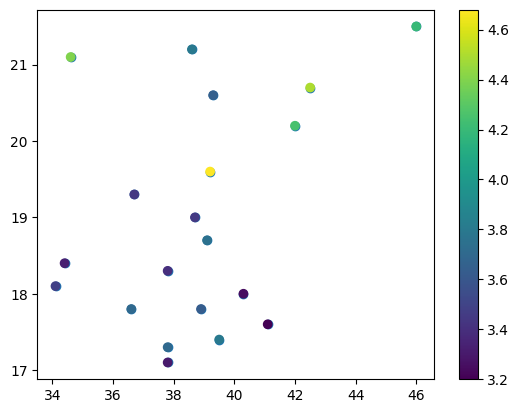

This chart was generated by the following Python code:
import matplotlib.pyplot as plt
plt.rcParams["font.family"] = "Apple SD Gothic Neo"
plt.rcParams['axes.unicode_minus'] = False

bill_length=[39.1, 39.5, 40.3, 36.7, 39.3, 38.9, 39.2, 34.1, 42.0, 37.8, 37.8, 41.1, 38.6, 34.6, 36.6, 38.7, 42.5, 34.4, 46.0, 37.8]
bill_depth=[18.7, 17.4, 18.0, 19.3, 20.6, 17.8, 19.6, 18.1, 20.2, 17.1, 17.3, 17.6, 21.2, 21.1, 17.8, 19.0, 20.7, 18.4, 21.5, 18.3]
body_mass=[3.75, 3.80, 3.25, 3.45, 3.65, 3.63, 4.68, 3.48, 4.25, 3.30, 3.70, 3.20, 3.80, 4.40, 3.70, 3.45, 4.50, 3.33, 4.20, 3.40]

plt.scatter(bill_length, bill_depth) # 펭귄 부리 길이와 두께
plt.show()

plt.scatter(bill_length, bill_depth, c=body_mass) # 컬러로 펭귄 몸무게를 함께 표현
plt.colorbar()
plt.show()